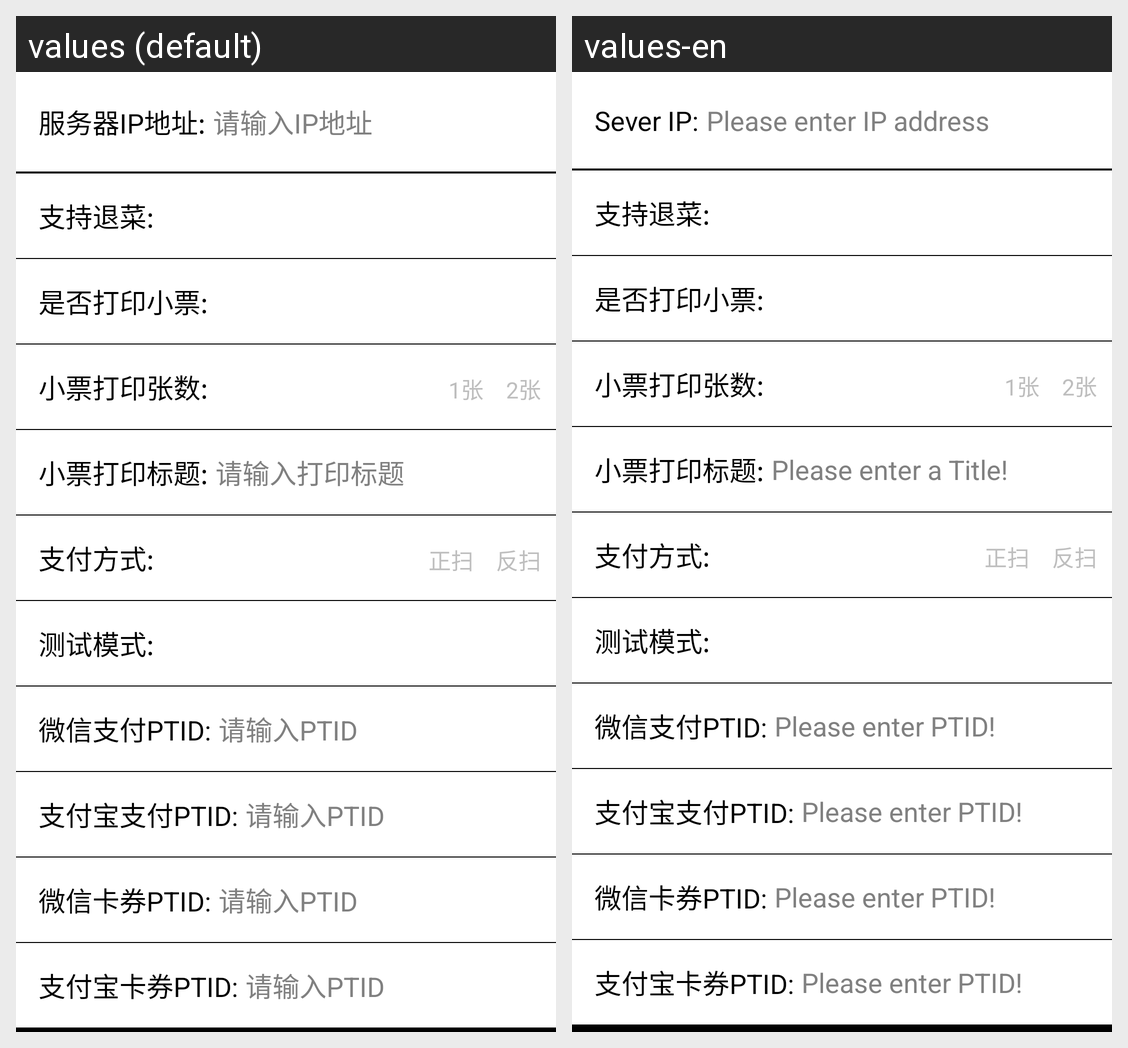

The Android screen above is rendered under two locales of the same app. Produce the string resources it draws, with the default and per-locale values.
Android screen res/layout/aty_setting.xml rendered under 2 locales, left to right: values (default), values-en. Device: Nexus 5 (rendered at 1080×1920; each locale shown at half size, 540×960, under a caption strip naming it); theme android:Theme.NoTitleBar.Fullscreen.
Strings drawn on this screen, with the default value and each locale's value (text and hints the layout hard-codes, and strings that could not be matched under every locale, appear in the picture but are not listed):

setting_id
  values: 服务器IP地址:
  values-en: Sever IP:

setting_id_hint
  values: 请输入IP地址
  values-en: Please enter IP address

setting_title_hint
  values: 请输入打印标题
  values-en: Please enter a Title!

setting_ptid_hint
  values: 请输入PTID
  values-en: Please enter PTID!
